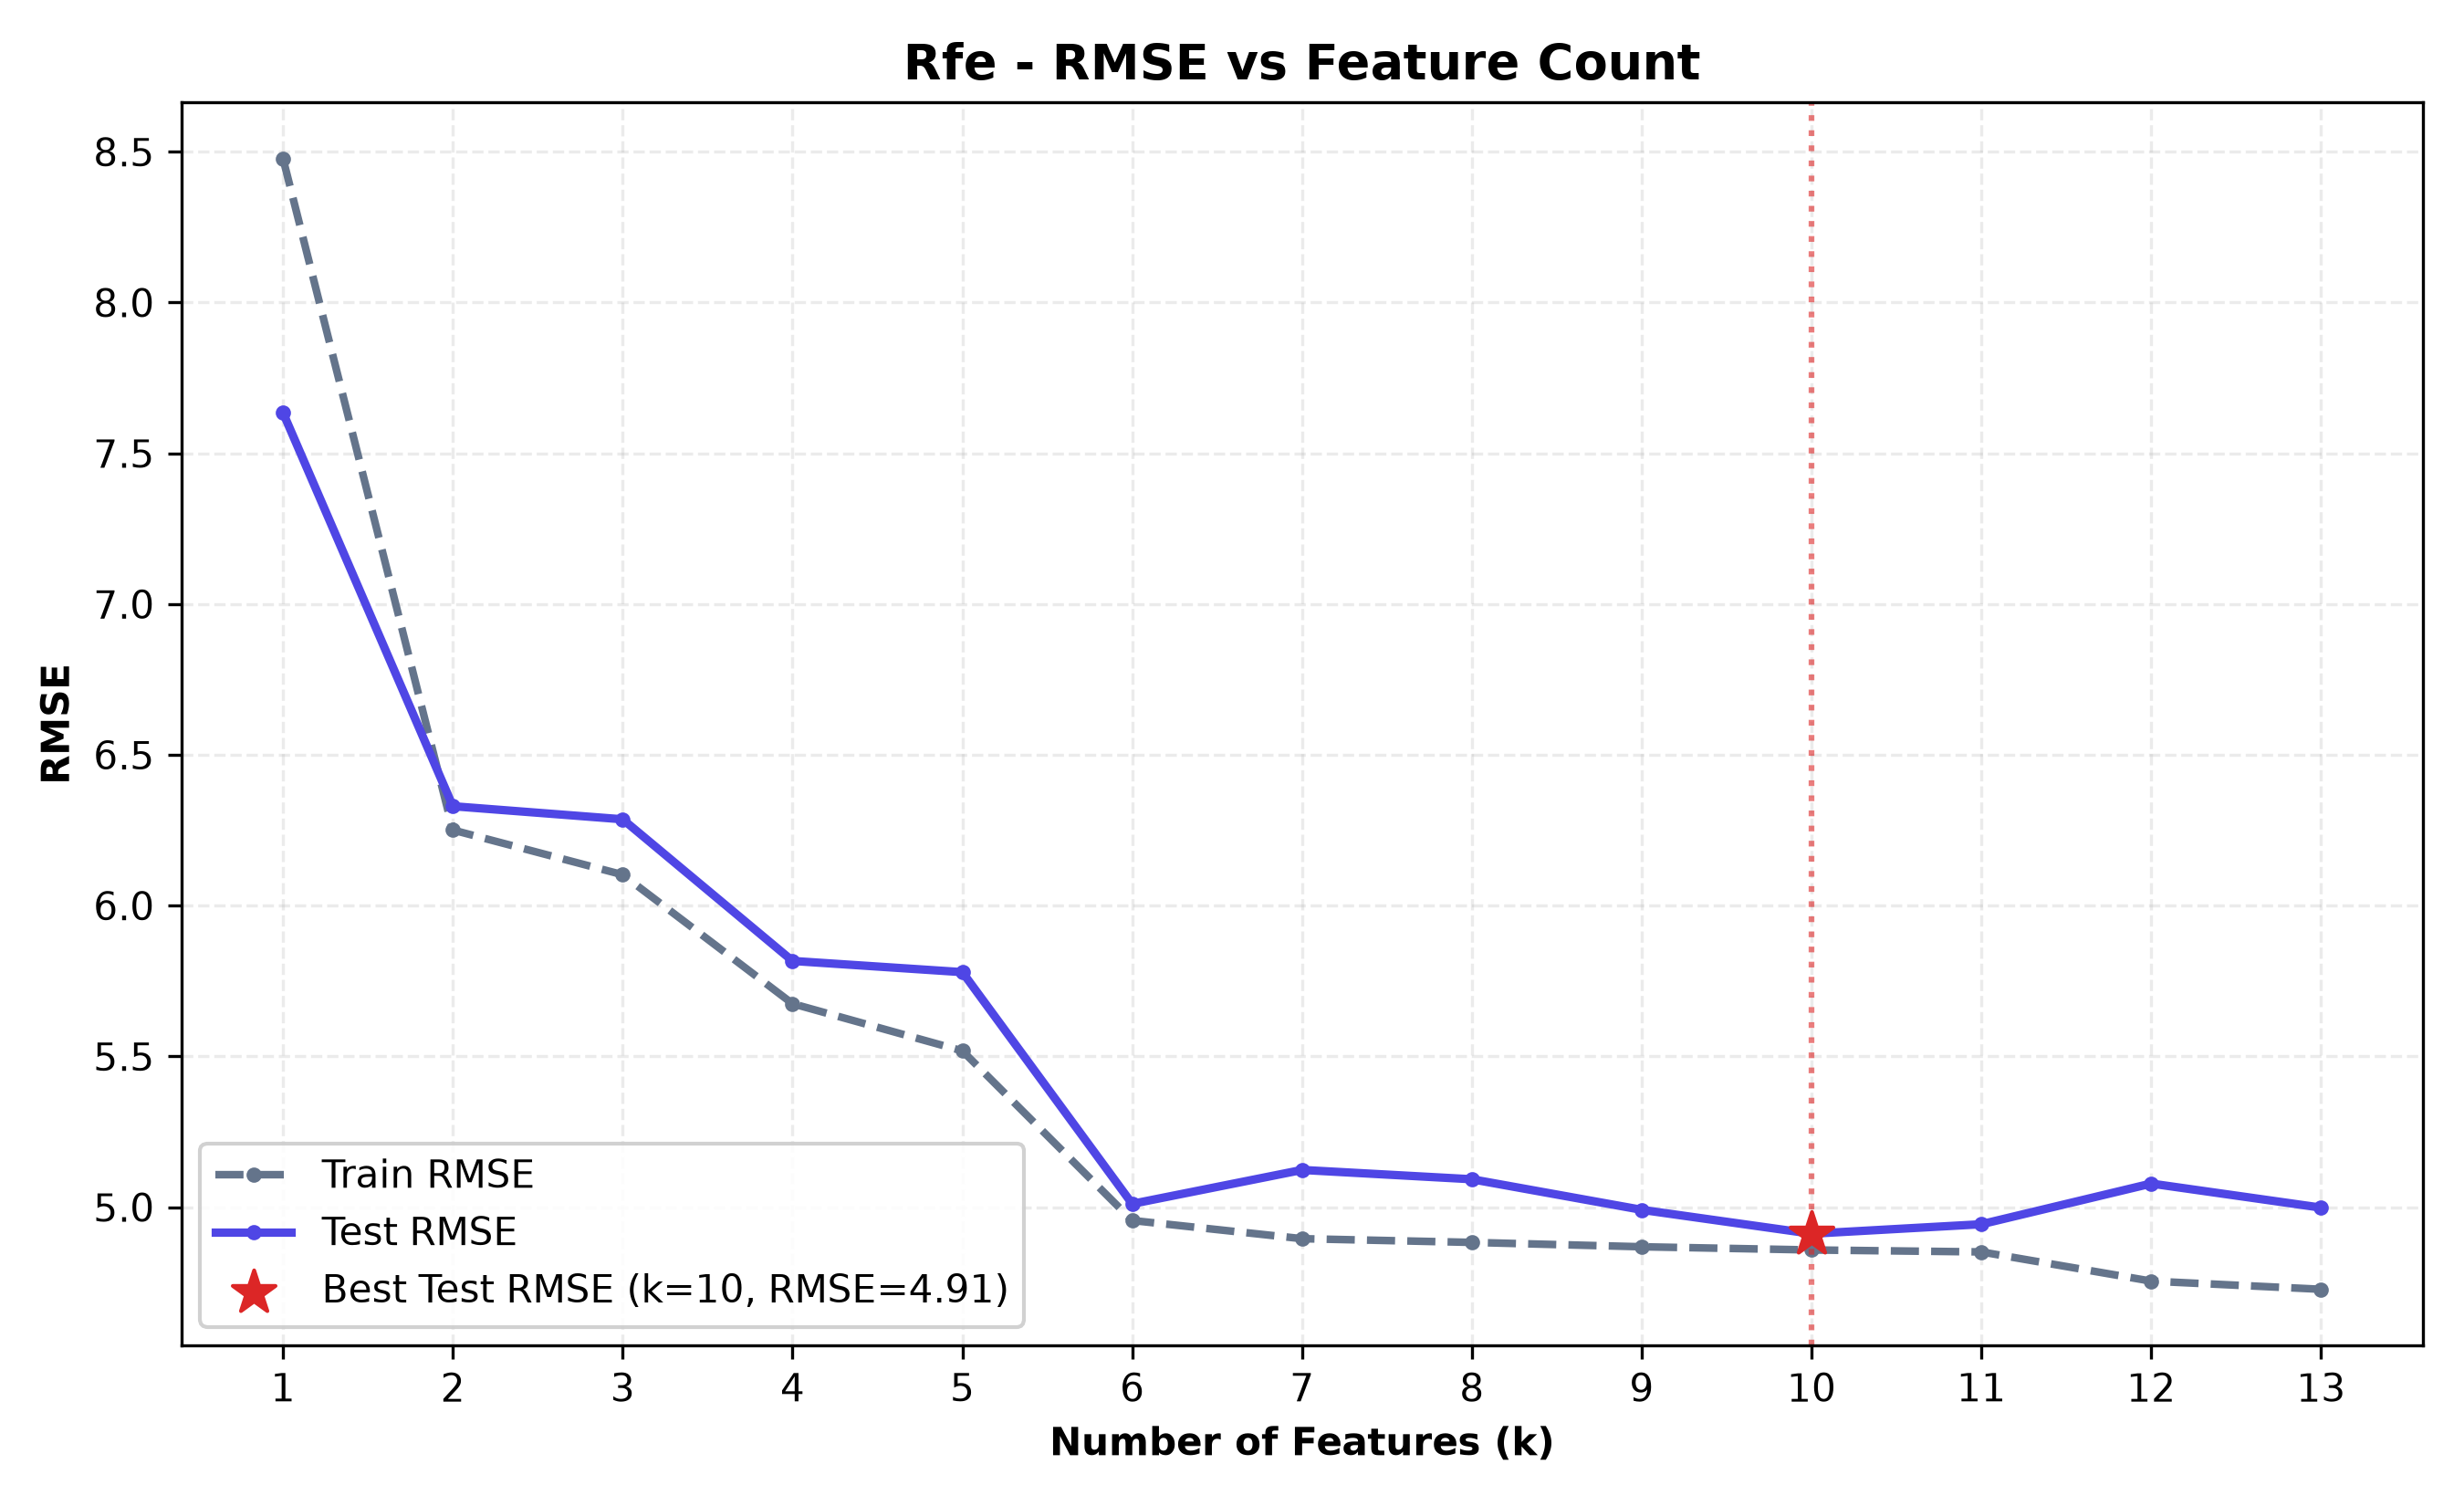

The table this chart was drawn from, first rows:
n_features, selected_features, train_rmse, test_rmse, train_r2, test_r2, cv_rmse
1, NOX, 8.477, 7.634, 0.1729, 0.2052, 8.444
2, NOX, RM, 6.251, 6.33, 0.5503, 0.4537, 6.269
3, NOX, RM, CHAS, 6.102, 6.286, 0.5713, 0.4611, 6.259
4, NOX, RM, CHAS, PTRATIO, 5.675, 5.816, 0.6293, 0.5387, 5.839
5, NOX, RM, CHAS, PTRATIO, DIS, 5.518, 5.779, 0.6495, 0.5445, 5.713
6, NOX, RM, CHAS, PTRATIO, DIS, LSTAT, 4.956, 5.011, 0.7173, 0.6576, 5.145
7, NOX, RM, CHAS, PTRATIO, DIS, LSTAT, CRIM, 4.895, 5.123, 0.7241, 0.6421, 5.069
8, NOX, RM, CHAS, PTRATIO, DIS, LSTAT, CRIM…, 4.883, 5.092, 0.7255, 0.6464, 5.058
9, NOX, RM, CHAS, PTRATIO, DIS, LSTAT, CRIM…, 4.869, 4.991, 0.7272, 0.6603, 5.091
10, NOX, RM, CHAS, PTRATIO, DIS, LSTAT, CRIM…, 4.858, 4.912, 0.7283, 0.671, 5.097
11, NOX, RM, CHAS, PTRATIO, DIS, LSTAT, CRIM…, 4.851, 4.943, 0.7291, 0.6668, 5.103
12, NOX, RM, CHAS, PTRATIO, DIS, LSTAT, CRIM…, 4.755, 5.078, 0.7398, 0.6484, 5.005
13, NOX, RM, CHAS, PTRATIO, DIS, LSTAT, CRIM…, 4.728, 4.998, 0.7427, 0.6593, 4.997
